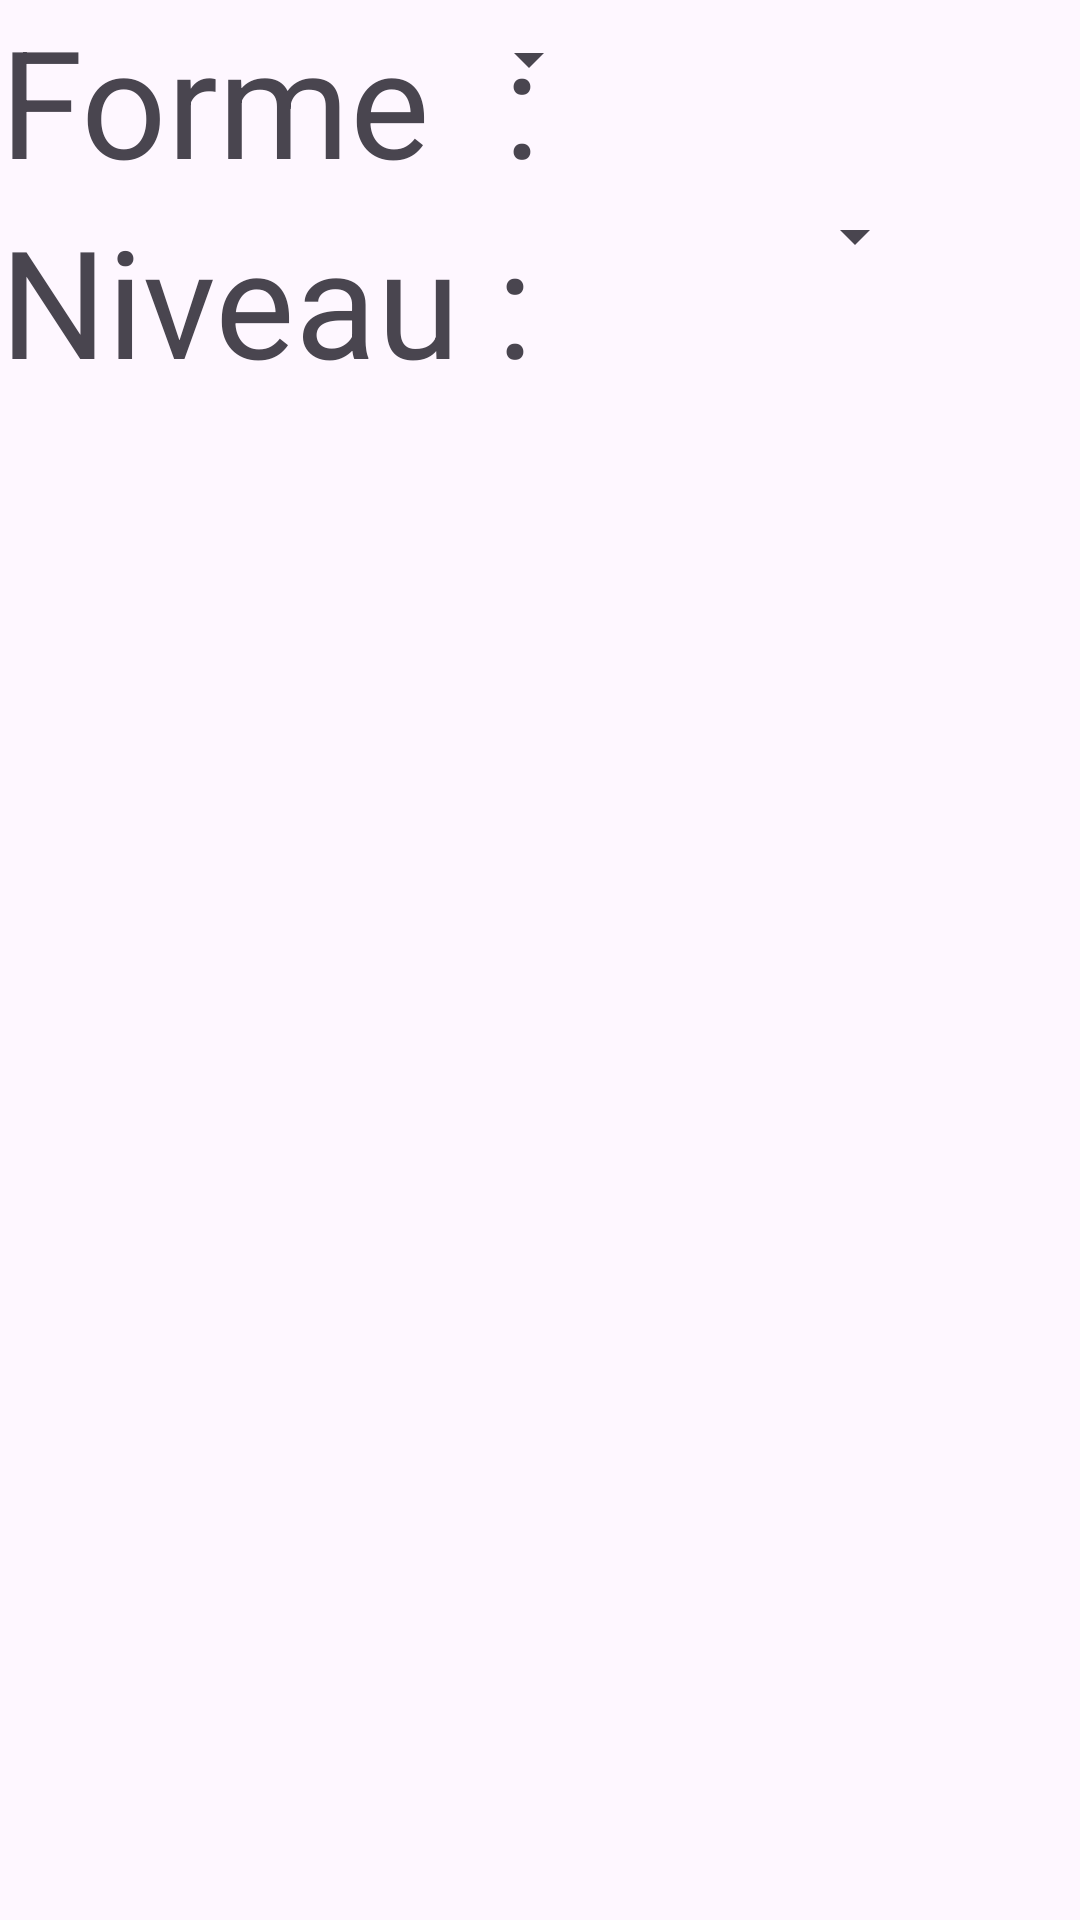

Layout XML and referenced resources for this Android screen:
<!-- AndroidManifest.xml: application theme Theme.ApplicationMultijeux -->
<!-- res/layout/activity_accueil_suivi.xml -->
<?xml version="1.0" encoding="utf-8"?>
<RelativeLayout xmlns:android="http://schemas.android.com/apk/res/android"
    android:layout_width="match_parent"
    android:layout_height="match_parent">

    <TextView
        android:id="@+id/Forme"
        android:layout_width="wrap_content"
        android:layout_height="wrap_content"
        android:text="Forme  : "
        android:textSize="50dp"/>

    <TextView
        android:id="@+id/Niveau"
        android:layout_width="wrap_content"
        android:layout_height="wrap_content"
        android:layout_below="@id/Forme"
        android:layout_marginTop="0dp"
        android:text="Niveau : "
        android:textSize="50dp" />

    <Spinner
        android:id="@+id/SpinnerForme"
        android:layout_width="wrap_content"
        android:layout_height="wrap_content"
        android:layout_above="@+id/SpinnerNiveau"
        android:layout_alignRight="@id/Forme"
        android:layout_marginLeft="190dp"
        android:layout_marginRight="-8dp"
        android:layout_marginBottom="35dp" />

    <Spinner
        android:id="@+id/SpinnerNiveau"
        android:layout_width="wrap_content"
        android:layout_height="wrap_content"
        android:layout_below="@id/Forme"
        android:layout_alignRight="@id/Niveau"
        android:layout_marginTop="0dp"
        android:layout_marginRight="-119dp"/>
</RelativeLayout>
<!-- resources referenced by this layout -->
<resources>
  <style name="Theme.ApplicationMultijeux" parent="Base.Theme.ApplicationMultijeux" />
  <style name="Base.Theme.ApplicationMultijeux" parent="Theme.Material3.DayNight.NoActionBar">
          
          
      </style>
</resources>
